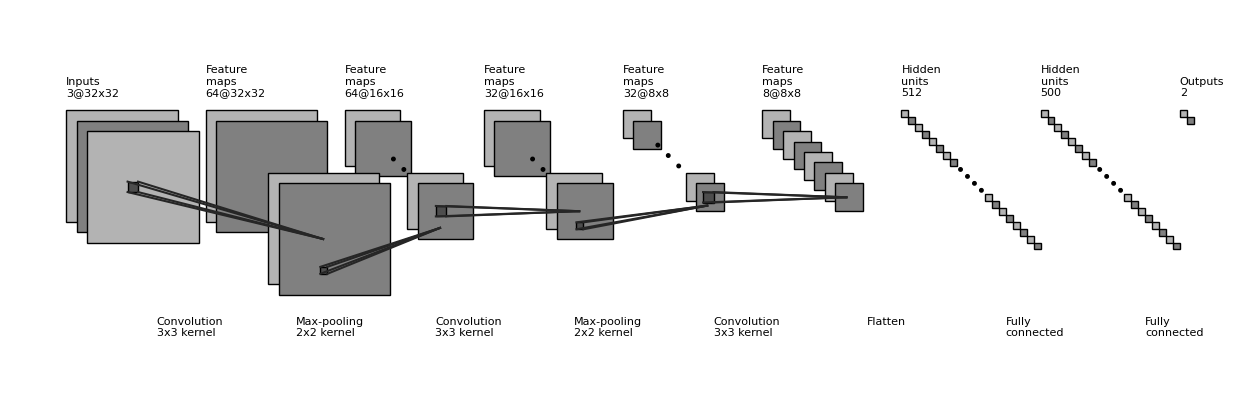

This chart was generated by the following Python code:
"""
[redacted]
All rights reserved.

Redistribution and use in source and binary forms, with or without
    modification, are permitted provided that the following conditions are met:

1. Redistributions of source code must retain the above copyright notice, this
    list of conditions and the following disclaimer.

2. Redistributions in binary form must reproduce the above copyright notice,
    this list of conditions and the following disclaimer in the documentation
    and/or other materials provided with the distribution.

3. Neither the name of the copyright holder nor the names of its contributors
    may be used to endorse or promote products derived from this software
    without specific prior written permission.

THIS SOFTWARE IS PROVIDED BY THE COPYRIGHT HOLDERS AND CONTRIBUTORS "AS IS"
    AND ANY EXPRESS OR IMPLIED WARRANTIES, INCLUDING, BUT NOT LIMITED TO, THE
    IMPLIED WARRANTIES OF MERCHANTABILITY AND FITNESS FOR A PARTICULAR PURPOSE
    ARE DISCLAIMED. IN NO EVENT SHALL THE COPYRIGHT HOLDER OR CONTRIBUTORS BE
    LIABLE FOR ANY DIRECT, INDIRECT, INCIDENTAL, SPECIAL, EXEMPLARY, OR
    CONSEQUENTIAL DAMAGES (INCLUDING, BUT NOT LIMITED TO, PROCUREMENT OF
    SUBSTITUTE GOODS OR SERVICES; LOSS OF USE, DATA, OR PROFITS; OR BUSINESS
    INTERRUPTION) HOWEVER CAUSED AND ON ANY THEORY OF LIABILITY, WHETHER IN
    CONTRACT, STRICT LIABILITY, OR TORT (INCLUDING NEGLIGENCE OR OTHERWISE)
    ARISING IN ANY WAY OUT OF THE USE OF THIS SOFTWARE, EVEN IF ADVISED OF THE
    POSSIBILITY OF SUCH DAMAGE.
"""


import os
import numpy as np
import matplotlib.pyplot as plt
plt.rcdefaults()
from matplotlib.lines import Line2D
from matplotlib.patches import Rectangle
from matplotlib.patches import Circle

NumDots = 4
NumConvMax = 8
NumFcMax = 20
White = 1.
Light = 0.7
Medium = 0.5
Dark = 0.3
Darker = 0.15
Black = 0.


def add_layer(patches, colors, size=(24, 24), num=5,
              top_left=[0, 0],
              loc_diff=[3, -3],
              ):
    # add a rectangle
    top_left = np.array(top_left)
    loc_diff = np.array(loc_diff)
    loc_start = top_left - np.array([0, size[0]])
    for ind in range(num):
        patches.append(Rectangle(loc_start + ind * loc_diff, size[1], size[0]))
        if ind % 2:
            colors.append(Medium)
        else:
            colors.append(Light)


def add_layer_with_omission(patches, colors, size=(24, 24),
                            num=5, num_max=8,
                            num_dots=4,
                            top_left=[0, 0],
                            loc_diff=[3, -3],
                            ):
    # add a rectangle
    top_left = np.array(top_left)
    loc_diff = np.array(loc_diff)
    loc_start = top_left - np.array([0, size[0]])
    this_num = min(num, num_max)
    start_omit = (this_num - num_dots) // 2
    end_omit = this_num - start_omit
    start_omit -= 1
    for ind in range(this_num):
        if (num > num_max) and (start_omit < ind < end_omit):
            omit = True
        else:
            omit = False

        if omit:
            patches.append(
                Circle(loc_start + ind * loc_diff + np.array(size) / 2, 0.5))
        else:
            patches.append(Rectangle(loc_start + ind * loc_diff,
                                     size[1], size[0]))

        if omit:
            colors.append(Black)
        elif ind % 2:
            colors.append(Medium)
        else:
            colors.append(Light)


def add_mapping(patches, colors, start_ratio, end_ratio, patch_size, ind_bgn,
                top_left_list, loc_diff_list, num_show_list, size_list):

    start_loc = top_left_list[ind_bgn] \
        + (num_show_list[ind_bgn] - 1) * np.array(loc_diff_list[ind_bgn]) \
        + np.array([start_ratio[0] * (size_list[ind_bgn][1] - patch_size[1]),
                    - start_ratio[1] * (size_list[ind_bgn][0] - patch_size[0])]
                   )




    end_loc = top_left_list[ind_bgn + 1] \
        + (num_show_list[ind_bgn + 1] - 1) * np.array(
            loc_diff_list[ind_bgn + 1]) \
        + np.array([end_ratio[0] * size_list[ind_bgn + 1][1],
                    - end_ratio[1] * size_list[ind_bgn + 1][0]])


    patches.append(Rectangle(start_loc, patch_size[1], -patch_size[0]))
    colors.append(Dark)
    patches.append(Line2D([start_loc[0], end_loc[0]],
                          [start_loc[1], end_loc[1]]))
    colors.append(Darker)
    patches.append(Line2D([start_loc[0] + patch_size[1], end_loc[0]],
                          [start_loc[1], end_loc[1]]))
    colors.append(Darker)
    patches.append(Line2D([start_loc[0], end_loc[0]],
                          [start_loc[1] - patch_size[0], end_loc[1]]))
    colors.append(Darker)
    patches.append(Line2D([start_loc[0] + patch_size[1], end_loc[0]],
                          [start_loc[1] - patch_size[0], end_loc[1]]))
    colors.append(Darker)



def label(xy, text, xy_off=[0, 4]):
    plt.text(xy[0] + xy_off[0], xy[1] + xy_off[1], text,
             family='sans-serif', size=8)


if __name__ == '__main__':

    fc_unit_size = 2
    layer_width = 40
    flag_omit = True

    patches = []
    colors = []

    fig, ax = plt.subplots()


    ############################
    # conv layers
    size_list = [(32, 32), (32, 32), (16, 16), (16, 16), (8, 8), (8, 8)] # change here
    num_list = [3, 64, 64, 32, 32, 8] # change here
    x_diff_list = [0, layer_width, layer_width, layer_width, layer_width, layer_width] # change here
    text_list = ['Inputs'] + ['Feature\nmaps'] * (len(size_list) - 1)
    loc_diff_list = [[3, -3]] * len(size_list)

    num_show_list = list(map(min, num_list, [NumConvMax] * len(num_list)))
    top_left_list = np.c_[np.cumsum(x_diff_list), np.zeros(len(x_diff_list))]

    for ind in range(len(size_list)-1,-1,-1):
        if flag_omit:
            add_layer_with_omission(patches, colors, size=size_list[ind],
                                    num=num_list[ind],
                                    num_max=NumConvMax,
                                    num_dots=NumDots,
                                    top_left=top_left_list[ind],
                                    loc_diff=loc_diff_list[ind])
        else:
            add_layer(patches, colors, size=size_list[ind],
                      num=num_show_list[ind],
                      top_left=top_left_list[ind], loc_diff=loc_diff_list[ind])
        label(top_left_list[ind], text_list[ind] + '\n{}@{}x{}'.format(
            num_list[ind], size_list[ind][0], size_list[ind][1]))

    ############################
    # in between layers
    start_ratio_list = [[0.4, 0.5], [0.4, 0.8], [0.4, 0.5], [0.4, 0.8], [0.4, 0.5]] # change here
    end_ratio_list = [[0.4, 0.5], [0.4, 0.8], [0.4, 0.5], [0.4, 0.8], [0.4, 0.5]] # change here 
    patch_size_list = [(3, 3), (2, 2), (3, 3), (2, 2), (3, 3)] # change here 
    ind_bgn_list = range(len(patch_size_list))
    text_list = ['Convolution', 'Max-pooling', 'Convolution', 'Max-pooling', 'Convolution']

    for ind in range(len(patch_size_list)):
        add_mapping(
            patches, colors, start_ratio_list[ind], end_ratio_list[ind],
            patch_size_list[ind], ind,
            top_left_list, loc_diff_list, num_show_list, size_list)
        label(top_left_list[ind], text_list[ind] + '\n{}x{} kernel'.format(
            patch_size_list[ind][0], patch_size_list[ind][1]), xy_off=[26, -65]
        )


    ############################
    # fully connected layers
    size_list = [(fc_unit_size, fc_unit_size)] * 3
    num_list = [512, 500, 2]
    num_show_list = list(map(min, num_list, [NumFcMax] * len(num_list)))
    x_diff_list = [sum(x_diff_list) + layer_width, layer_width, layer_width]
    top_left_list = np.c_[np.cumsum(x_diff_list), np.zeros(len(x_diff_list))]
    loc_diff_list = [[fc_unit_size, -fc_unit_size]] * len(top_left_list)
    text_list = ['Hidden\nunits'] * (len(size_list) - 1) + ['Outputs']

    for ind in range(len(size_list)):
        if flag_omit:
            add_layer_with_omission(patches, colors, size=size_list[ind],
                                    num=num_list[ind],
                                    num_max=NumFcMax,
                                    num_dots=NumDots,
                                    top_left=top_left_list[ind],
                                    loc_diff=loc_diff_list[ind])
        else:
            add_layer(patches, colors, size=size_list[ind],
                      num=num_show_list[ind],
                      top_left=top_left_list[ind],
                      loc_diff=loc_diff_list[ind])
        label(top_left_list[ind], text_list[ind] + '\n{}'.format(
            num_list[ind]))

    text_list = ['Flatten\n', 'Fully\nconnected', 'Fully\nconnected']

    for ind in range(len(size_list)):
        label(top_left_list[ind], text_list[ind], xy_off=[-10, -65])

    ############################
    for patch, color in zip(patches, colors):
        patch.set_color(color * np.ones(3))
        if isinstance(patch, Line2D):
            ax.add_line(patch)
        else:
            patch.set_edgecolor(Black * np.ones(3))
            ax.add_patch(patch)

    plt.tight_layout()
    plt.axis('equal')
    plt.axis('off')
    plt.show()
    fig.set_size_inches(16, 5)

    fig_dir = './'
    fig_ext = '.png'
    fig.savefig(os.path.join(fig_dir, 'convnet_fig' + fig_ext),
                bbox_inches='tight', pad_inches=0)
